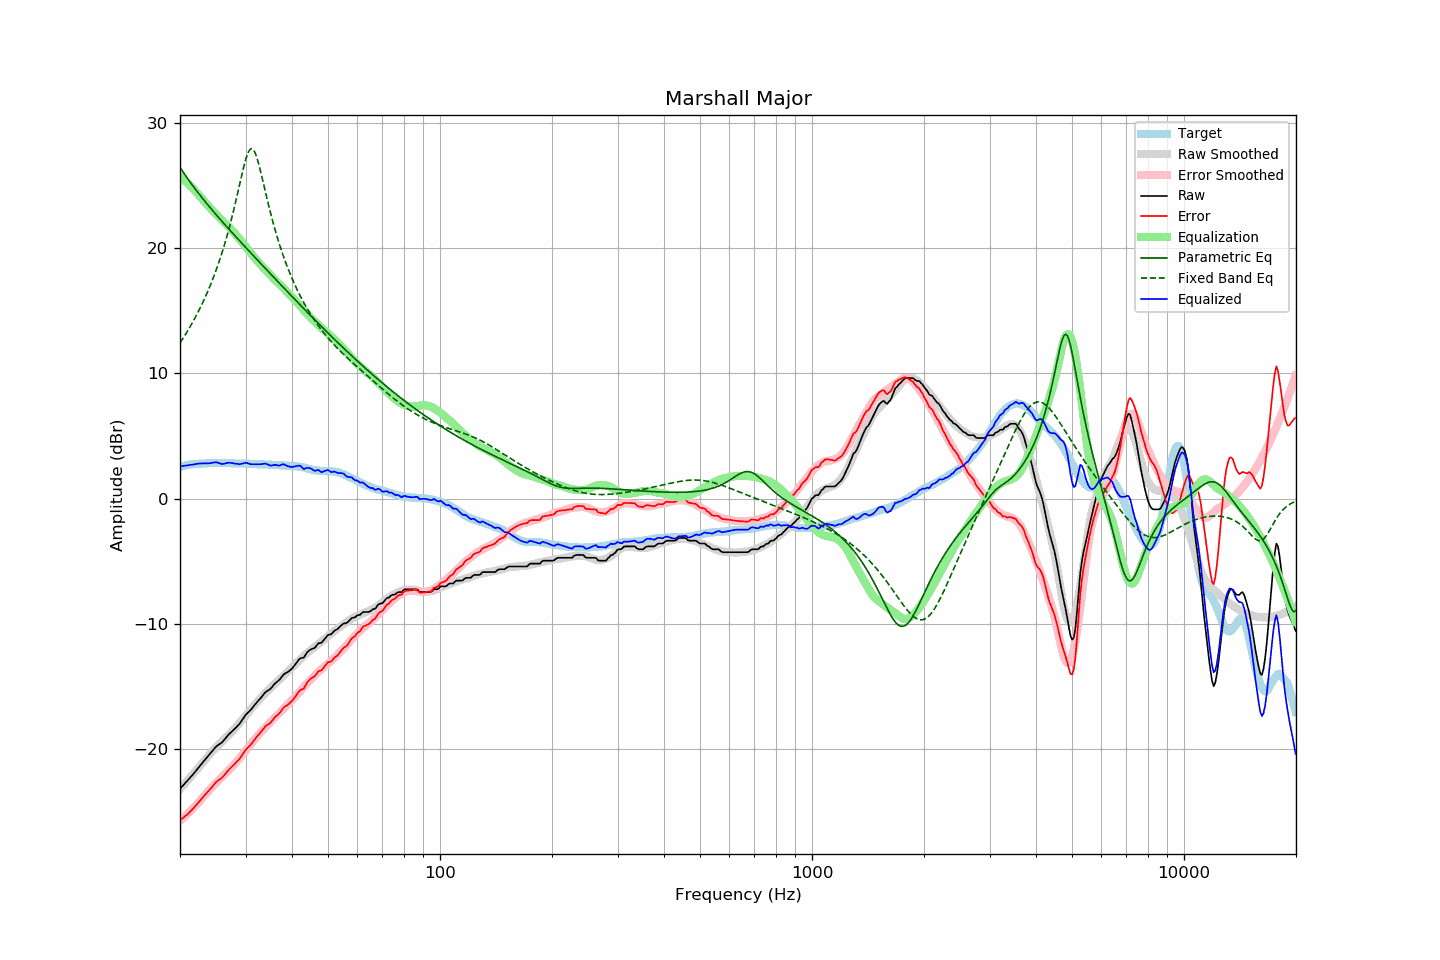

Source data for this figure (header and first rows):
frequency, raw, error, smoothed, error_smoothed, equalization, parametric_eq, fixed_band_eq, equalized_raw, equalized_smoothed, target
20.00, -23.20, -25.72, -23.21, -25.75, 25.75, 26.48, 12.43, 2.56, 2.54, 2.52
20.20, -23.06, -25.62, -23.07, -25.64, 25.64, 26.28, 12.63, 2.58, 2.57, 2.56
20.40, -22.91, -25.51, -22.92, -25.52, 25.52, 26.09, 12.83, 2.61, 2.60, 2.59
20.61, -22.78, -25.40, -22.78, -25.40, 25.40, 25.90, 13.03, 2.63, 2.63, 2.62
20.81, -22.64, -25.31, -22.63, -25.28, 25.28, 25.71, 13.24, 2.64, 2.65, 2.66
21.02, -22.51, -25.21, -22.49, -25.16, 25.16, 25.53, 13.45, 2.65, 2.67, 2.70
21.23, -22.36, -25.07, -22.34, -25.03, 25.03, 25.35, 13.67, 2.68, 2.70, 2.71
21.44, -22.20, -24.93, -22.19, -24.91, 24.91, 25.17, 13.89, 2.70, 2.72, 2.73
21.66, -22.06, -24.81, -22.04, -24.78, 24.78, 25.00, 14.12, 2.72, 2.74, 2.75
21.87, -21.90, -24.66, -21.89, -24.64, 24.64, 24.82, 14.36, 2.74, 2.75, 2.76
22.09, -21.74, -24.52, -21.74, -24.51, 24.51, 24.65, 14.60, 2.76, 2.77, 2.78
22.31, -21.58, -24.36, -21.59, -24.37, 24.37, 24.49, 14.84, 2.79, 2.78, 2.78
22.54, -21.43, -24.21, -21.43, -24.22, 24.22, 24.32, 15.10, 2.80, 2.79, 2.79
22.76, -21.26, -24.06, -21.27, -24.07, 24.07, 24.16, 15.36, 2.81, 2.80, 2.80
22.99, -21.11, -23.90, -21.11, -23.92, 23.92, 24.00, 15.62, 2.81, 2.81, 2.80
23.22, -20.96, -23.76, -20.95, -23.76, 23.76, 23.84, 15.90, 2.81, 2.81, 2.80
23.45, -20.80, -23.62, -20.79, -23.61, 23.61, 23.68, 16.18, 2.81, 2.82, 2.81
23.69, -20.66, -23.48, -20.64, -23.47, 23.47, 23.52, 16.48, 2.81, 2.82, 2.82
23.92, -20.51, -23.35, -20.50, -23.33, 23.33, 23.37, 16.78, 2.81, 2.83, 2.83
24.16, -20.35, -23.20, -20.36, -23.19, 23.19, 23.22, 17.09, 2.84, 2.83, 2.84
24.40, -20.19, -23.04, -20.22, -23.05, 23.05, 23.06, 17.41, 2.86, 2.83, 2.85
24.65, -20.05, -22.89, -20.08, -22.92, 22.92, 22.91, 17.74, 2.87, 2.84, 2.84
24.89, -19.88, -22.72, -19.95, -22.79, 22.79, 22.76, 18.09, 2.90, 2.84, 2.84
25.14, -19.76, -22.60, -19.81, -22.65, 22.65, 22.61, 18.45, 2.89, 2.84, 2.84
25.39, -19.67, -22.51, -19.68, -22.52, 22.52, 22.47, 18.81, 2.85, 2.84, 2.84
25.65, -19.59, -22.42, -19.55, -22.39, 22.39, 22.32, 19.20, 2.81, 2.84, 2.84
25.91, -19.50, -22.32, -19.43, -22.26, 22.26, 22.17, 19.59, 2.77, 2.84, 2.82
26.16, -19.36, -22.20, -19.30, -22.14, 22.14, 22.03, 20.01, 2.77, 2.83, 2.83
26.43, -19.21, -22.04, -19.18, -22.01, 22.01, 21.88, 20.44, 2.80, 2.83, 2.83
26.69, -19.05, -21.88, -19.06, -21.89, 21.89, 21.74, 20.88, 2.84, 2.83, 2.83
26.96, -18.90, -21.73, -18.94, -21.76, 21.76, 21.60, 21.35, 2.86, 2.82, 2.83
27.23, -18.77, -21.59, -18.81, -21.63, 21.63, 21.45, 21.83, 2.86, 2.82, 2.83
27.50, -18.65, -21.47, -18.67, -21.49, 21.49, 21.31, 22.33, 2.85, 2.82, 2.83
27.77, -18.52, -21.34, -18.53, -21.35, 21.35, 21.17, 22.84, 2.83, 2.82, 2.81
28.05, -18.40, -21.22, -18.39, -21.20, 21.20, 21.03, 23.38, 2.80, 2.82, 2.81
28.33, -18.26, -21.07, -18.24, -21.05, 21.05, 20.89, 23.93, 2.79, 2.81, 2.80
28.62, -18.14, -20.95, -18.09, -20.90, 20.90, 20.75, 24.49, 2.76, 2.81, 2.81
28.90, -18.00, -20.81, -17.94, -20.75, 20.75, 20.61, 25.06, 2.74, 2.81, 2.81
29.19, -17.83, -20.62, -17.79, -20.60, 20.60, 20.47, 25.62, 2.77, 2.80, 2.80
29.48, -17.63, -20.44, -17.64, -20.44, 20.44, 20.33, 26.17, 2.81, 2.80, 2.80
29.78, -17.45, -20.25, -17.49, -20.29, 20.29, 20.19, 26.69, 2.84, 2.80, 2.80
30.08, -17.27, -20.07, -17.34, -20.13, 20.13, 20.05, 27.15, 2.86, 2.79, 2.80
30.38, -17.14, -19.93, -17.18, -19.97, 19.97, 19.91, 27.53, 2.83, 2.79, 2.79
30.68, -17.02, -19.80, -17.02, -19.80, 19.80, 19.78, 27.80, 2.79, 2.78, 2.79
30.99, -16.90, -19.67, -16.86, -19.64, 19.64, 19.64, 27.95, 2.74, 2.78, 2.77
31.30, -16.73, -19.50, -16.70, -19.47, 19.47, 19.50, 27.95, 2.74, 2.77, 2.77
31.61, -16.57, -19.33, -16.54, -19.31, 19.31, 19.36, 27.82, 2.74, 2.77, 2.77
31.93, -16.41, -19.16, -16.39, -19.15, 19.15, 19.23, 27.55, 2.75, 2.76, 2.76
32.24, -16.25, -19.00, -16.25, -19.00, 19.00, 19.09, 27.18, 2.75, 2.75, 2.74
32.57, -16.12, -18.86, -16.11, -18.86, 18.86, 18.95, 26.73, 2.74, 2.75, 2.74
32.89, -15.97, -18.71, -15.97, -18.71, 18.71, 18.82, 26.22, 2.74, 2.74, 2.74
33.22, -15.81, -18.55, -15.83, -18.57, 18.57, 18.68, 25.69, 2.76, 2.74, 2.74
33.55, -15.65, -18.39, -15.70, -18.43, 18.43, 18.54, 25.14, 2.78, 2.73, 2.73
33.89, -15.50, -18.22, -15.57, -18.29, 18.29, 18.41, 24.59, 2.80, 2.72, 2.73
34.23, -15.40, -18.12, -15.44, -18.16, 18.16, 18.27, 24.04, 2.76, 2.72, 2.73
34.57, -15.32, -18.03, -15.31, -18.02, 18.02, 18.13, 23.51, 2.70, 2.71, 2.71
34.92, -15.25, -17.95, -15.18, -17.88, 17.88, 18.00, 22.99, 2.64, 2.71, 2.71
35.27, -15.11, -17.81, -15.05, -17.75, 17.75, 17.86, 22.49, 2.64, 2.70, 2.70
35.62, -14.95, -17.64, -14.92, -17.62, 17.62, 17.73, 22.01, 2.67, 2.70, 2.69
35.97, -14.78, -17.47, -14.80, -17.49, 17.49, 17.59, 21.55, 2.70, 2.69, 2.69
... 635 more rows
